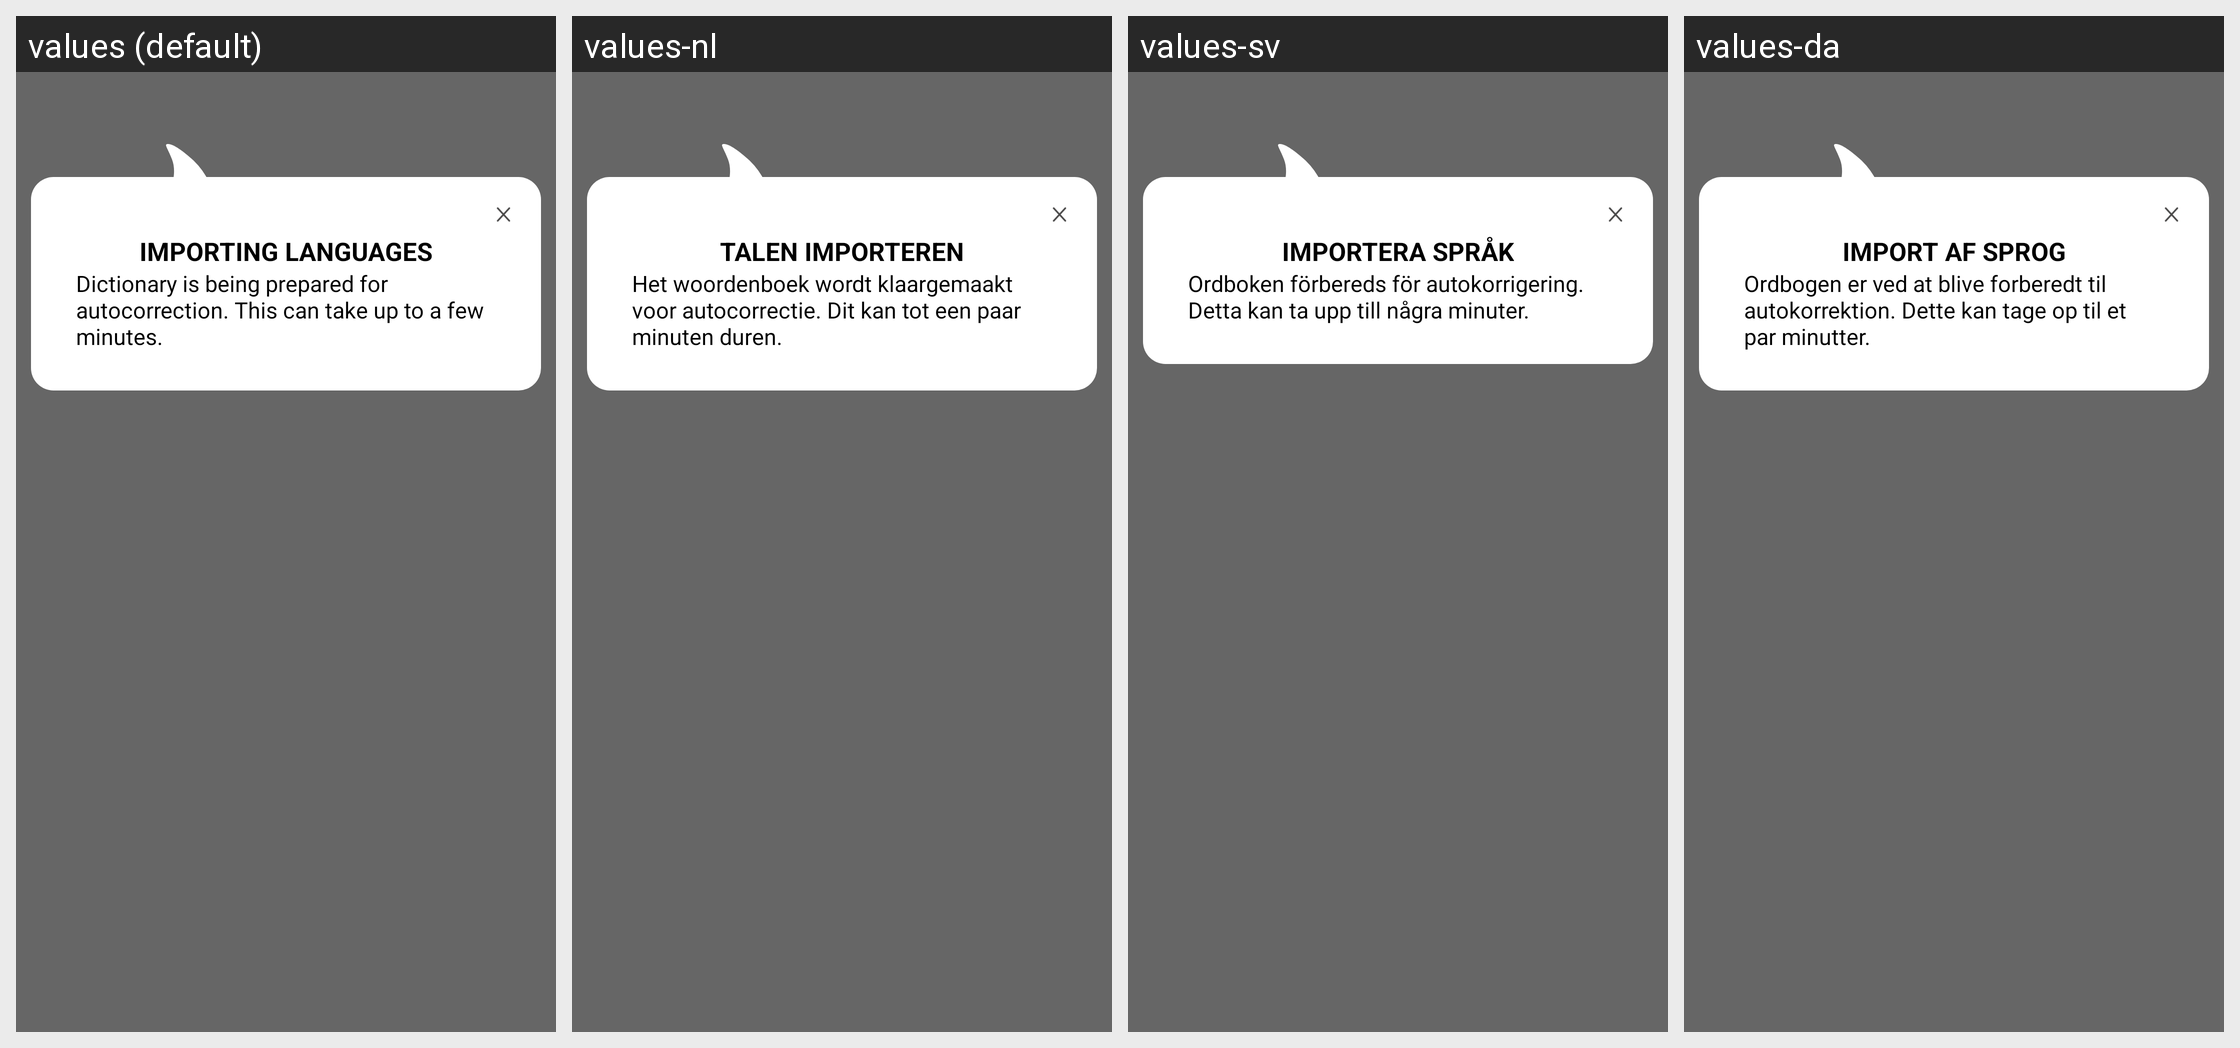

Strings drawn on this Android screen and how each of the app's shown locales translates them:
Android screen res/layout/autocorrect_database_creation.xml rendered under 4 locales, left to right: values (default), values-nl, values-sv, values-da. Device: Nexus 5 (rendered at 1080×1920; each locale shown at half size, 540×960, under a caption strip naming it); theme AppTheme.
Other locales in the repository, not shown: values-af, values-am, values-ar, values-as, values-az, values-be, values-bg, values-bn, values-bs, values-ca, values-cs, values-de, values-el, values-en-rGB, values-es, values-es-rUS, values-et, values-eu, values-fa, values-fi, values-fr, values-fr-rCA, values-gl, values-gu, values-hi, values-hr, values-hu, values-hy, values-in, values-is, values-it, values-iw, values-ja, values-ka, values-kk, values-km, values-kn, values-ko, values-ky, values-lo, values-lt, values-lv, values-mk, values-ml, values-mn, values-mr, values-ms, values-my, values-nb, values-ne, values-or, values-pa, values-pl, values-pt, values-pt-rBR, values-pt-rPT, values-ro, values-ru, values-si, values-sk, values-sl, values-sq, values-sr, values-sw, values-ta, values-te, values-th, values-tl, values-tr, values-uk, values-ur, values-uz, values-vi, values-zh-rCN, values-zh-rHK, values-zh-rTW, values-zu.
Strings drawn on this screen, with the default value and each locale's value (text and hints the layout hard-codes, and strings that could not be matched under every locale, appear in the picture but are not listed):

keyboard_cards_autocorrectioninitialization_title
  values: Importing languages
  values-nl: Talen importeren
  values-sv: Importera språk
  values-da: Import af sprog

keyboard_cards_autocorrectioninitialization_description
  values: Dictionary is being prepared for autocorrection. This can take up to a few minutes.
  values-nl: Het woordenboek wordt klaargemaakt voor autocorrectie. Dit kan tot een paar minuten duren.
  values-sv: Ordboken förbereds för autokorrigering. Detta kan ta upp till några minuter.
  values-da: Ordbogen er ved at blive forberedt til autokorrektion. Dette kan tage op til et par minutter.
